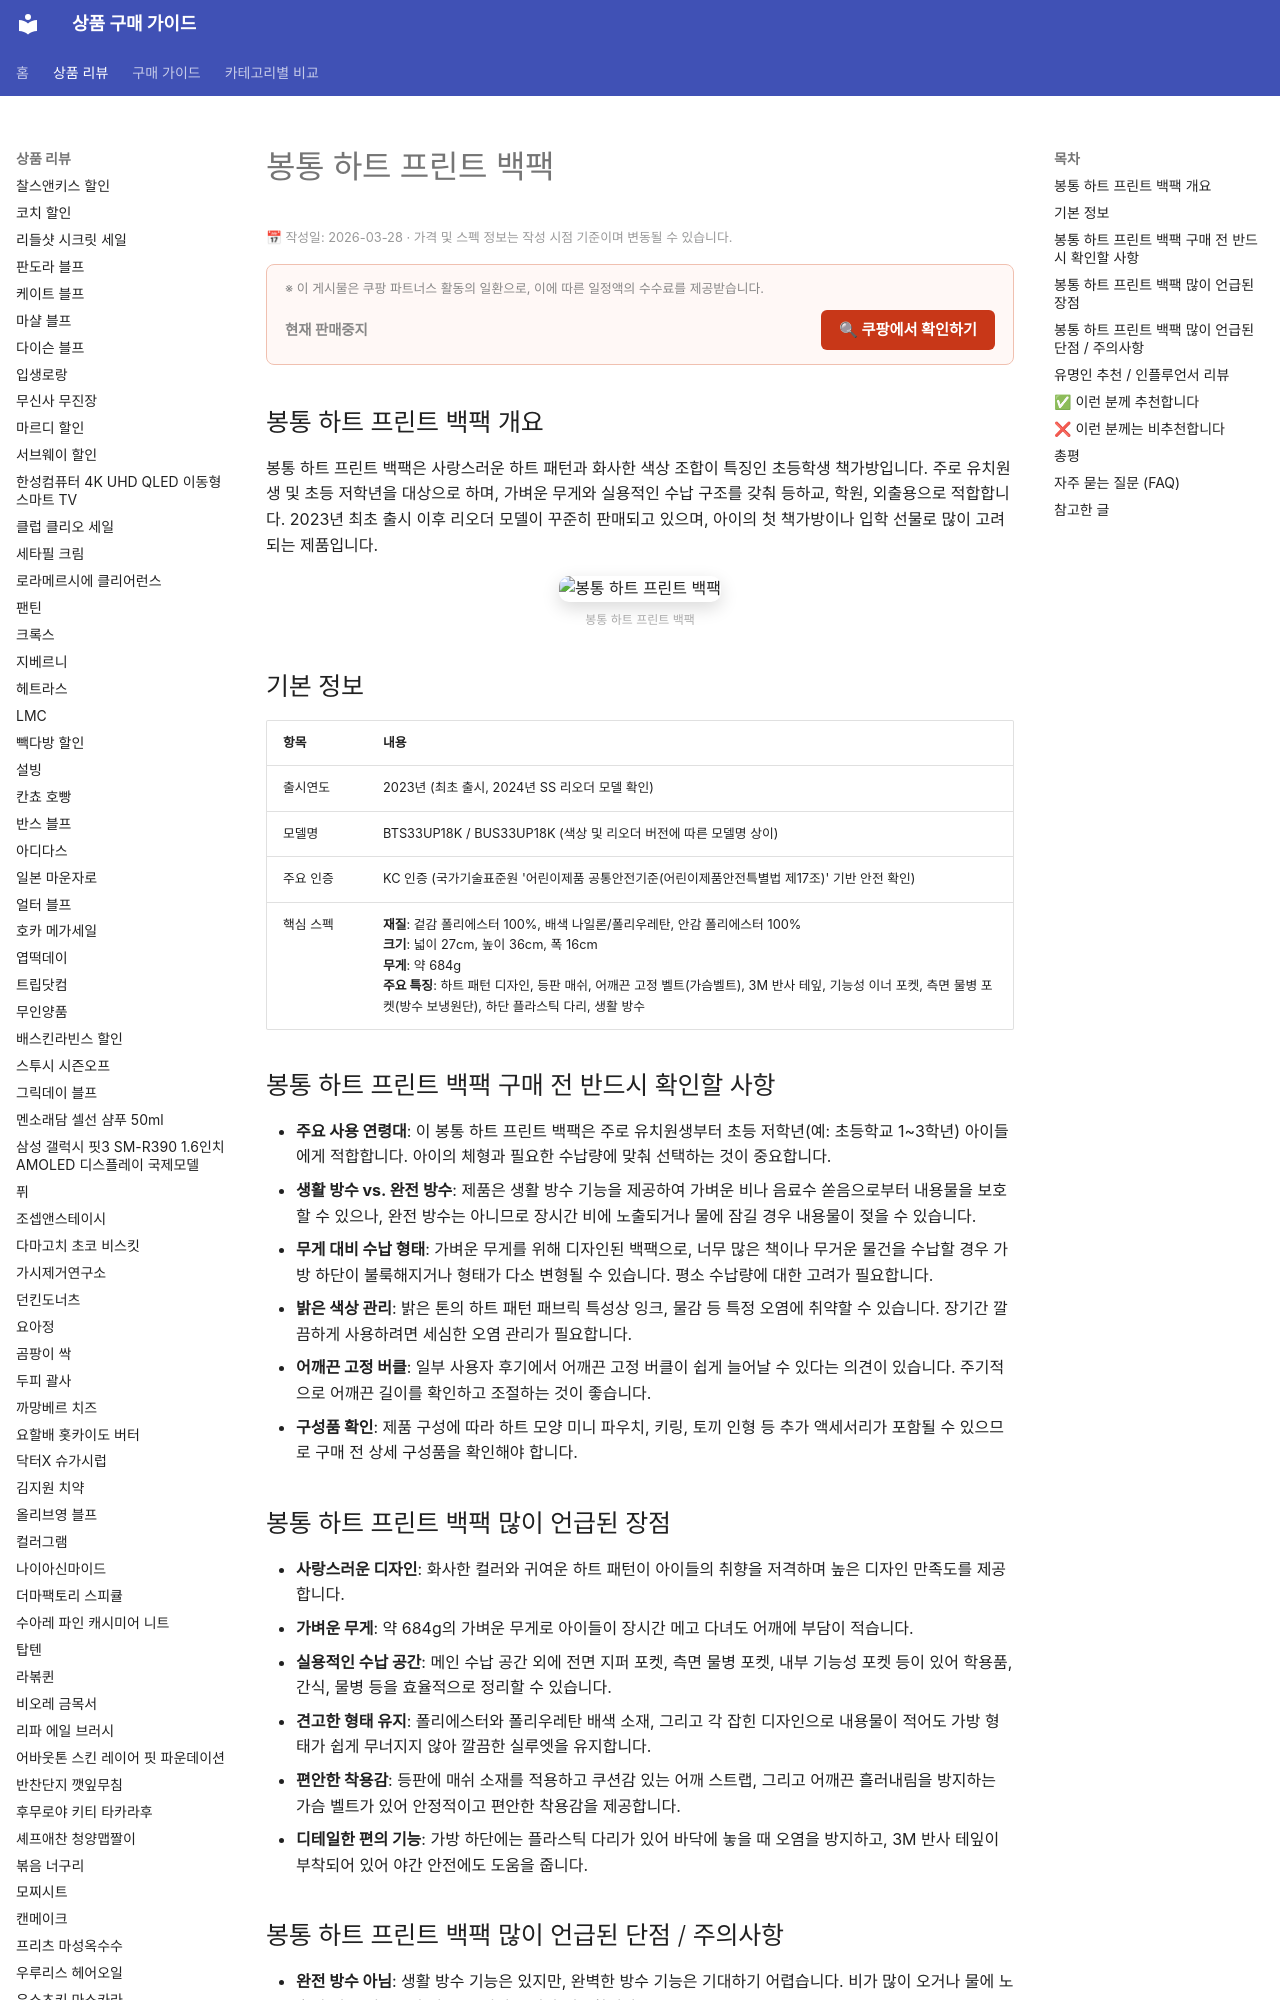

repository: buysense/product-research-wiki · page: products/봉통-하트-프린트-백팩/index.html · generator: mkdocs

---
image: https://thumbnail.coupangcdn.com/thumbnails/remote/492x492ex/image/vendor_inventory/e0bc/dc8f4d134213997eff5a7ecb970a9a84a1d9c333b39f6e205a2e596a3624.jpg
title: 봉통 하트 프린트 백팩 구매 가이드
date: 2026-03-28
description: 초등학생 책가방 봉통 하트 프린트 백팩은 사랑스러운 디자인과 실용적인 수납, 가벼운 무게로 유치원 및 초등 저학년에게 적합한 어린이 백팩입니다.
contentUpdated: 2026-03-28
---
<!-- bs:jsonld -->
<script type="application/ld+json">
{
  "@context": "https://schema.org",
  "@type": "Product",
  "name": "봉통 하트 프린트 백팩",
  "description": "초등학생 책가방 봉통 하트 프린트 백팩은 사랑스러운 디자인과 실용적인 수납, 가벼운 무게로 유치원 및 초등 저학년에게 적합한 어린이 백팩입니다.",
  "offers": {
    "@type": "Offer",
    "priceCurrency
